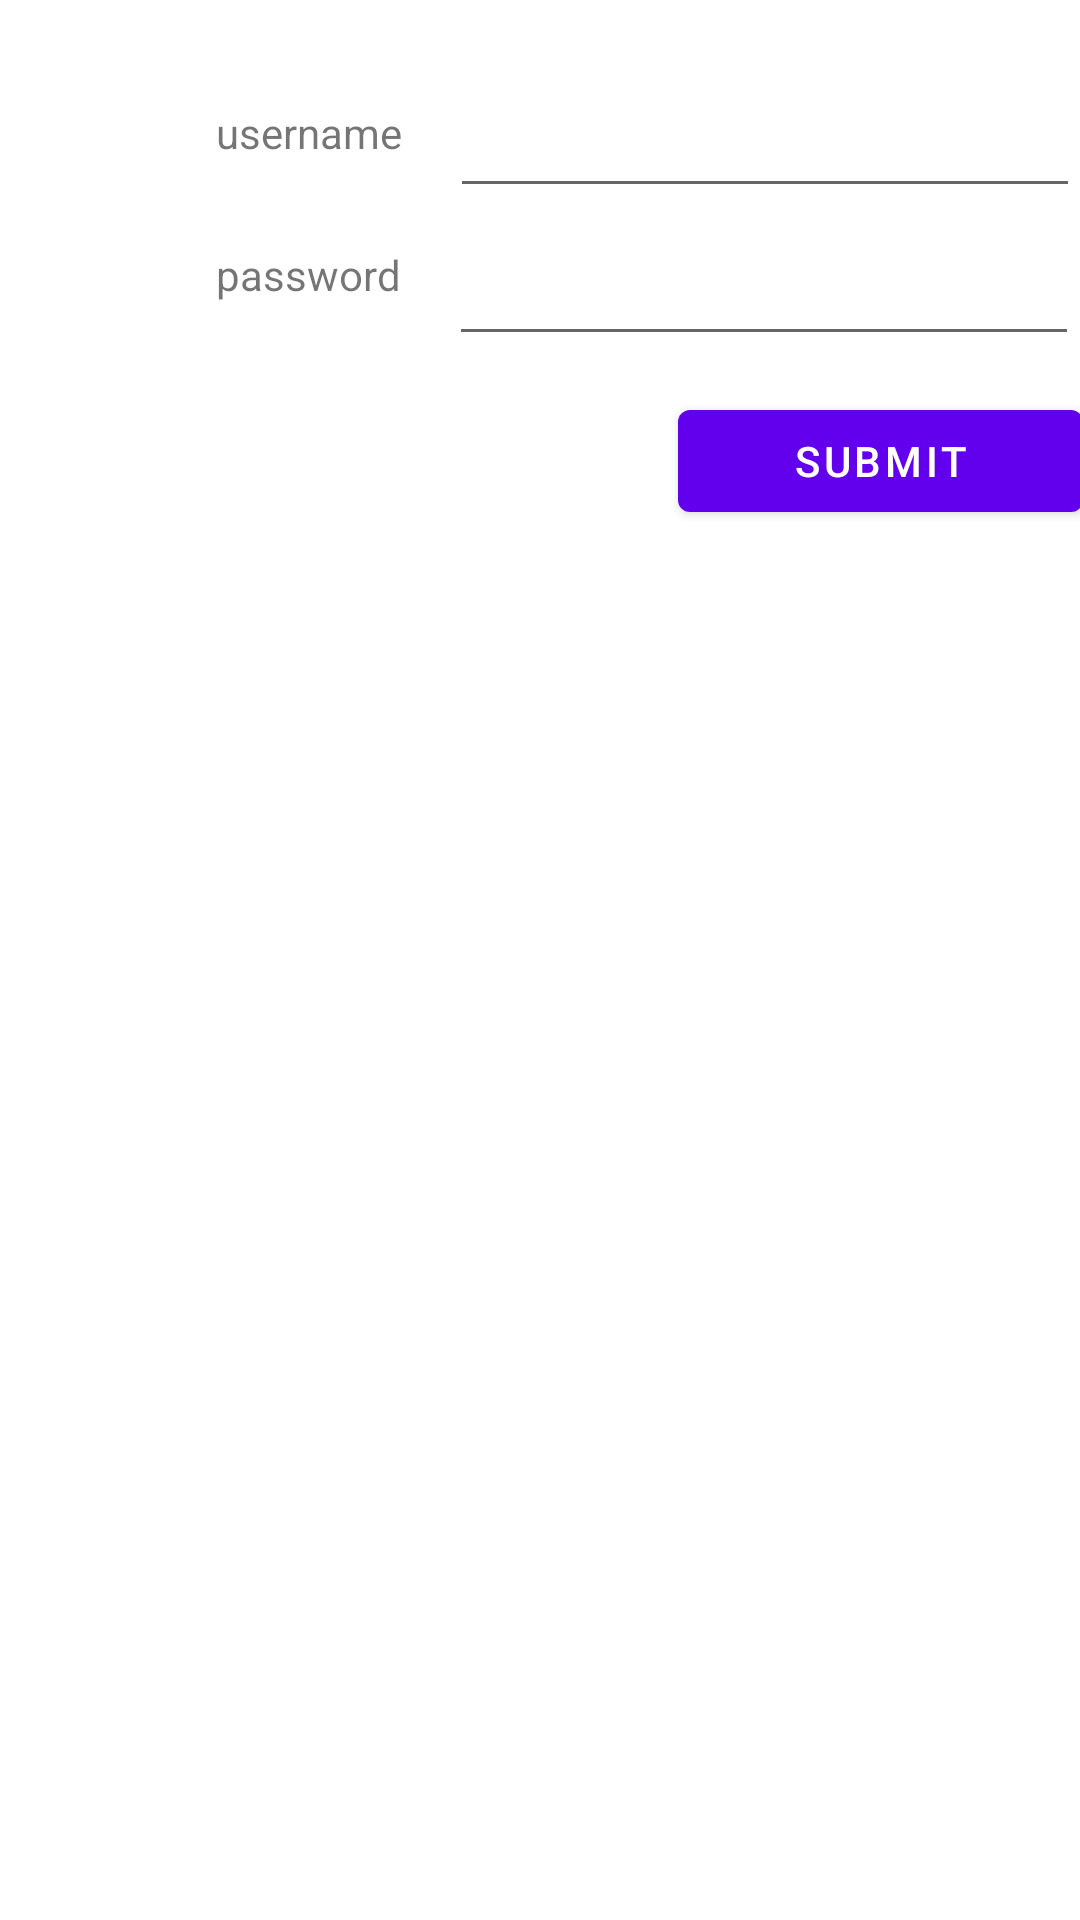

This screen was rendered from an Android layout file. Write that file and the resources it references.
<!-- AndroidManifest.xml: application theme Theme.RestaurantReviews -->
<!-- res/layout/activity_main.xml -->
<?xml version="1.0" encoding="utf-8"?>
<androidx.constraintlayout.widget.ConstraintLayout
    xmlns:android="http://schemas.android.com/apk/res/android"
    xmlns:tools="http://schemas.android.com/tools"
    xmlns:app="http://schemas.android.com/apk/res-auto"
    android:layout_width="match_parent"
    android:layout_height="match_parent"
    tools:context=".MainActivity">

    <TextView
        android:id="@+id/textView1"
        android:layout_width="wrap_content"
        android:layout_height="wrap_content"
        android:layout_marginStart="72dp"
        android:text="username"
        app:layout_constraintBottom_toBottomOf="parent"
        app:layout_constraintLeft_toLeftOf="parent"
        app:layout_constraintStart_toStartOf="parent"
        app:layout_constraintTop_toTopOf="parent"
        app:layout_constraintVertical_bias="0.056" />

    <TextView
        android:id="@+id/textView2"
        android:layout_width="wrap_content"
        android:layout_height="wrap_content"
        android:layout_marginStart="72dp"
        android:text="password"
        app:layout_constraintBottom_toBottomOf="parent"
        app:layout_constraintLeft_toLeftOf="parent"
        app:layout_constraintStart_toStartOf="parent"
        app:layout_constraintTop_toTopOf="parent"
        app:layout_constraintVertical_bias="0.132" />

    <EditText
        android:id="@+id/editTextUsername"
        android:layout_width="wrap_content"
        android:layout_height="wrap_content"
        android:layout_marginStart="16dp"
        android:layout_marginTop="28dp"
        android:ems="10"
        android:inputType="textPersonName"
        app:layout_constraintStart_toEndOf="@+id/textView1"
        app:layout_constraintTop_toTopOf="parent" />

    <EditText
        android:id="@+id/editTextPassword"
        android:layout_width="wrap_content"
        android:layout_height="wrap_content"
        android:layout_marginStart="16dp"
        android:layout_marginTop="8dp"
        android:ems="10"
        android:inputType="textPassword"
        app:layout_constraintStart_toEndOf="@+id/textView2"
        app:layout_constraintTop_toBottomOf="@+id/editTextUsername" />

    <Button
        android:id="@+id/button1"
        android:layout_width="135dp"
        android:layout_height="46dp"
        android:layout_marginStart="226dp"
        android:layout_marginTop="12dp"
        android:text="Submit"
        app:layout_constraintStart_toStartOf="parent"
        app:layout_constraintTop_toBottomOf="@+id/editTextPassword" />

</androidx.constraintlayout.widget.ConstraintLayout>
<!-- resources referenced by this layout -->
<resources>
  <style name="Theme.RestaurantReviews" parent="Theme.MaterialComponents.DayNight.DarkActionBar">
          
          <item name="colorPrimary">@color/purple_500</item>
          <item name="colorPrimaryVariant">@color/purple_700</item>
          <item name="colorOnPrimary">@color/white</item>
          
          <item name="colorSecondary">@color/teal_200</item>
          <item name="colorSecondaryVariant">@color/teal_700</item>
          <item name="colorOnSecondary">@color/black</item>
          
          <item name="android:statusBarColor" tools:targetApi="l">?attr/colorPrimaryVariant</item>
          
      </style>
  <!-- not gathered from this repository: default colours our renderer supplied (Android Studio template values) -->
  <color name="purple_500">#FF6200EE</color>
  <color name="purple_700">#FF3700B3</color>
  <color name="teal_200">#FF03DAC5</color>
  <color name="teal_700">#FF018786</color>
  <color name="black">#FF000000</color>
  <color name="white">#FFFFFFFF</color>
</resources>
